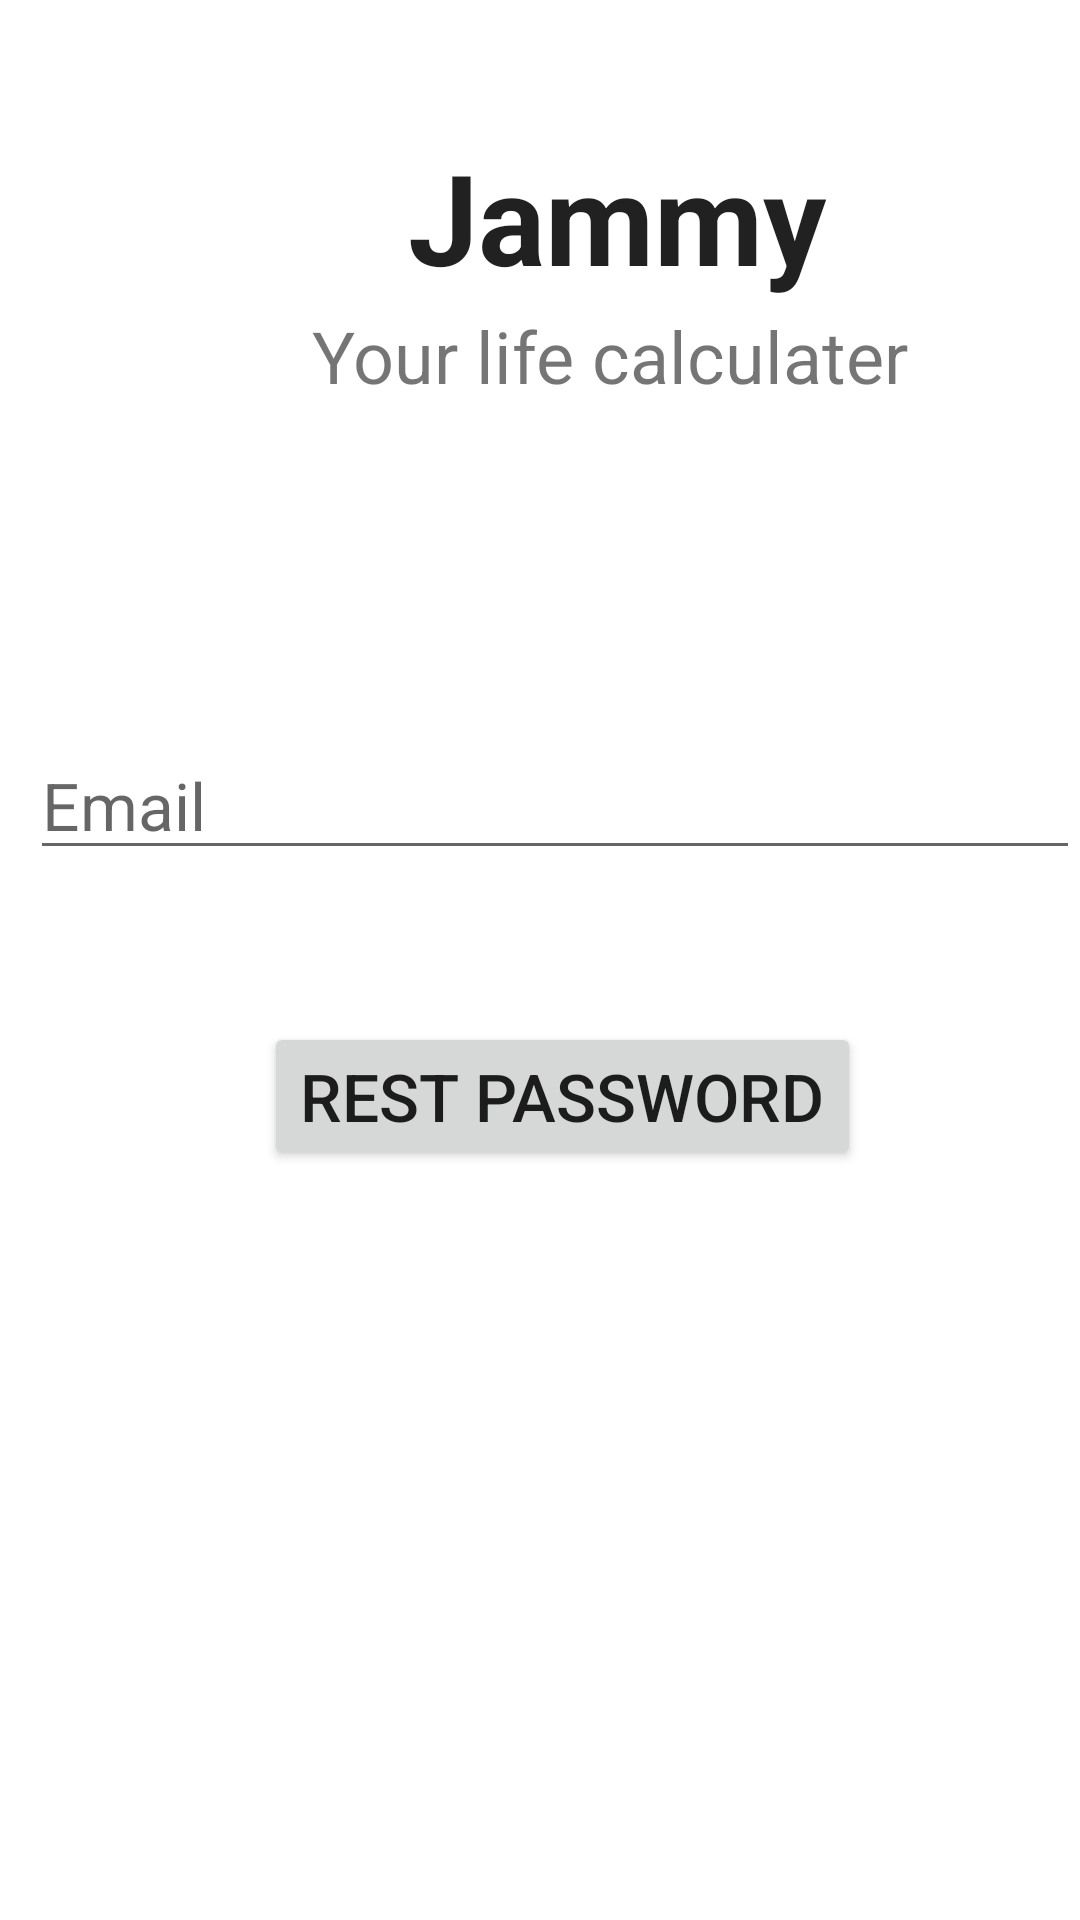

Here is an Android app screen rendered from its layout file. Give the layout XML and the strings, colors and styles it references.
<!-- AndroidManifest.xml: application theme Theme.Loging -->
<!-- res/layout/activity_forgetpassword.xml -->
<?xml version="1.0" encoding="utf-8"?>
<androidx.constraintlayout.widget.ConstraintLayout xmlns:android="http://schemas.android.com/apk/res/android"
    xmlns:app="http://schemas.android.com/apk/res-auto"
    xmlns:tools="http://schemas.android.com/tools"
    android:layout_width="match_parent"
    android:layout_height="match_parent"
    tools:context=".Forgetpassword">

    <TextView
        android:id="@+id/textView4"
        android:layout_width="wrap_content"
        android:layout_height="wrap_content"
        android:layout_marginStart="136dp"
        android:layout_marginTop="44dp"
        android:text="Jammy"
        android:textStyle="bold"
        android:textAlignment="center"
        android:textAppearance="@style/TextAppearance.AppCompat.Body1"
        android:textSize="42dp"
        app:layout_constraintStart_toStartOf="parent"
        app:layout_constraintTop_toTopOf="parent" />

    <TextView
        android:id="@+id/textView5"
        android:layout_width="wrap_content"
        android:layout_height="wrap_content"
        android:layout_marginStart="104dp"
        android:layout_marginTop="2dp"
        android:text="Your life calculater"
        android:textSize="24dp"
        app:layout_constraintStart_toStartOf="parent"
        app:layout_constraintTop_toBottomOf="@+id/textView4" />

    <EditText
        android:id="@+id/editTextTextEmailAddress"
        android:layout_width="match_parent"
        android:layout_height="wrap_content"
        android:layout_marginStart="10dp"
        android:layout_marginBottom="350dp"
        android:ems="10"
        android:hint="Email"
        android:inputType="textEmailAddress"
        android:textSize="22dp"
        app:layout_constraintBottom_toBottomOf="parent"
        app:layout_constraintStart_toStartOf="parent" />

    <Button
        android:id="@+id/button4"
        android:layout_width="wrap_content"
        android:layout_height="wrap_content"
        android:layout_marginStart="88dp"
        android:layout_marginBottom="250dp"
        android:text="Rest Password"
        android:textSize="22dp"
        app:layout_constraintBottom_toBottomOf="parent"
        app:layout_constraintStart_toStartOf="parent" />

    <ProgressBar
        android:id="@+id/progressBar3"
        style="?android:attr/progressBarStyle"
        android:layout_width="wrap_content"
        android:layout_height="wrap_content"
        android:layout_marginStart="180dp"
        android:visibility="gone"
        android:layout_marginBottom="424dp"
        app:layout_constraintBottom_toBottomOf="parent"
        app:layout_constraintStart_toStartOf="parent" />
</androidx.constraintlayout.widget.ConstraintLayout>
<!-- resources referenced by this layout -->
<resources>
  <style name="Theme.Loging" parent="Theme.MaterialComponents.DayNight.DarkActionBar">
          
          <item name="colorPrimary">@color/purple_500</item>
          <item name="colorPrimaryVariant">@color/purple_700</item>
          <item name="colorOnPrimary">@color/white</item>
          
          <item name="colorSecondary">@color/teal_200</item>
          <item name="colorSecondaryVariant">@color/teal_700</item>
          <item name="colorOnSecondary">@color/black</item>
          
          <item name="android:statusBarColor" tools:targetApi="l">?attr/colorPrimaryVariant</item>
          
      </style>
  <!-- not gathered from this repository: default colours our renderer supplied (Android Studio template values) -->
  <color name="purple_500">#FF6200EE</color>
  <color name="purple_700">#FF3700B3</color>
  <color name="teal_200">#FF03DAC5</color>
  <color name="teal_700">#FF018786</color>
  <color name="black">#FF000000</color>
  <color name="white">#FFFFFFFF</color>
</resources>
